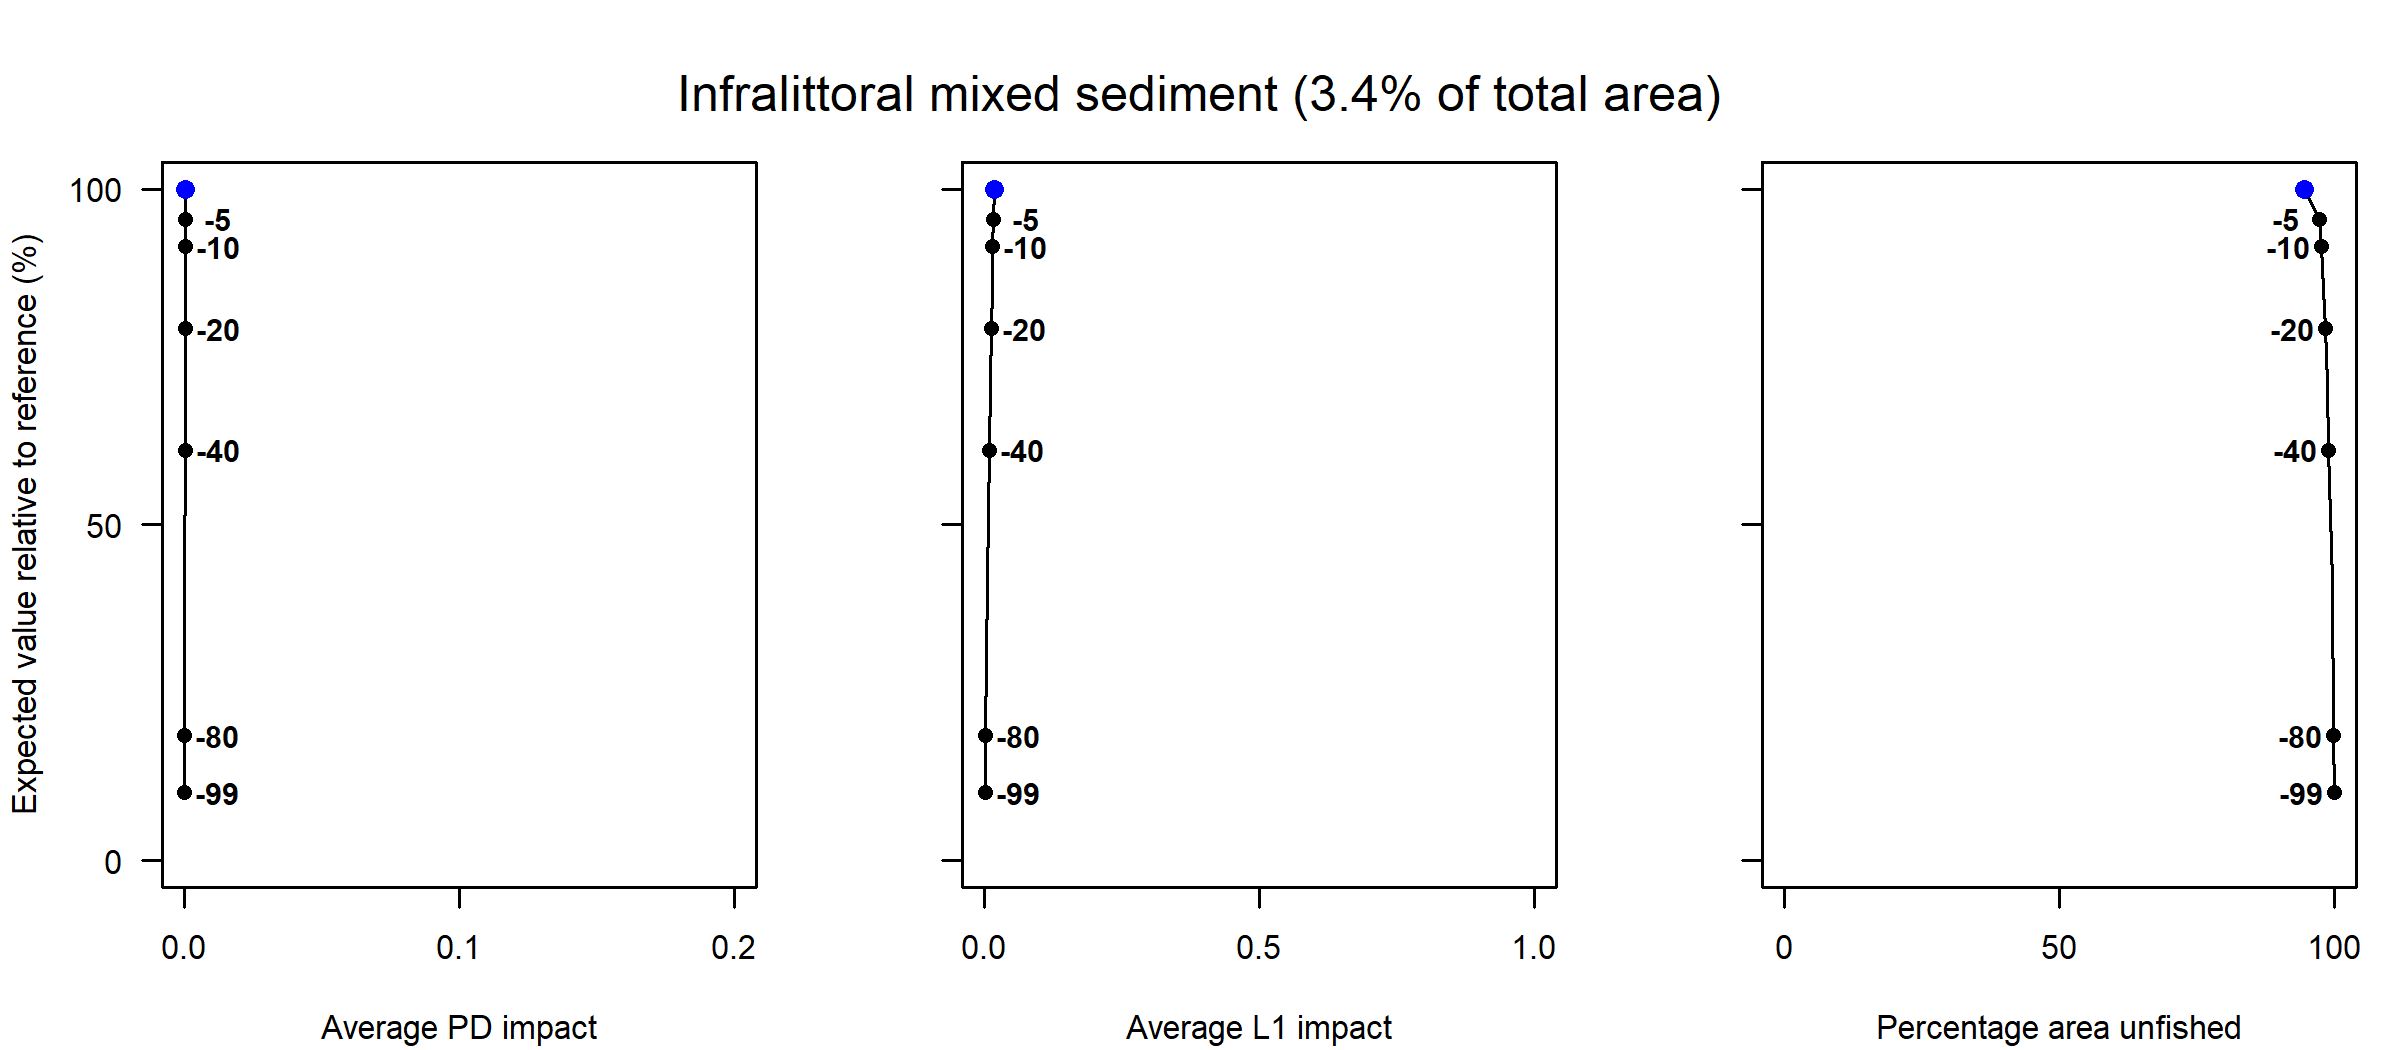

The data file committed next to this chart (first rows):
Effort reduction as a percentage, Average PD impact, Average L1 impact, Percentage area unfished, Percentage of total value, Percentage of total weight
0, 0, 0.02, 94.64, 100, 100
5, 0, 0.02, 97.36, 95.52, 95.36
10, 0, 0.02, 97.68, 91.43, 91.56
15, 0, 0.01, 98, 85.1, 85.74
20, 0, 0.01, 98.34, 79.23, 80.02
30, 0, 0.01, 98.79, 71.07, 71.4
40, 0, 0.01, 98.98, 61.16, 61.13
60, 0, 0, 99.65, 41.76, 41.94
80, 0, 0, 99.87, 18.62, 19.1
99, 0, 0, 100, 10.15, 10.47
